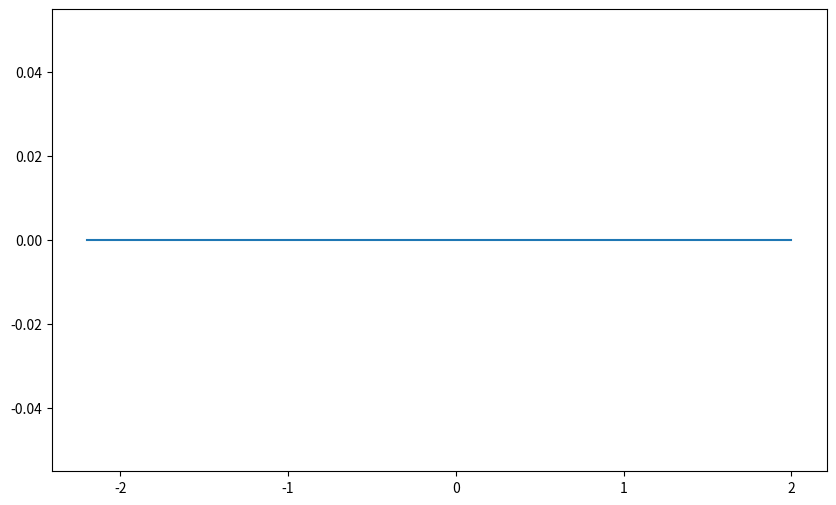

This figure's Python source:
import matplotlib.pyplot as plt

CTA = ("Catania (CTA)", -2.2, 0.0)
NAP = ("Napoli (NAP)", 2.0, 0.0)

def circle_points(cx, cy, r, n):
    pts = []
    n = max(1, n)
    for i in range(n):
        theta = 2 * math.pi * i / n
        pts.append((cx + r * math.cos(theta), cy + r * math.sin(theta)))
    return pts

fig, ax = plt.subplots(figsize=(10, 6))

ax.plot([CTA[1], NAP[1]], [CTA[2], NAP[2]])

#names

plt.show()